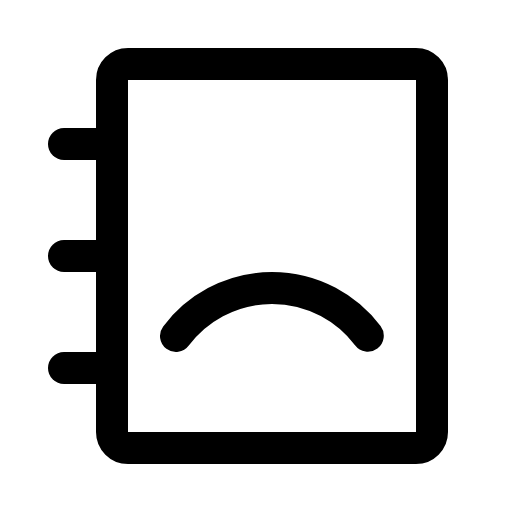
t = 0.00 s
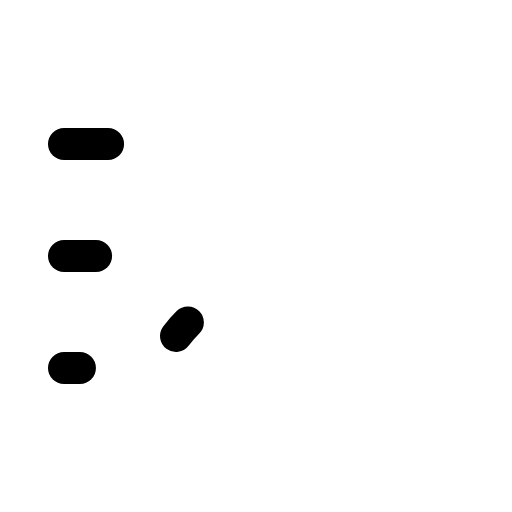
t = 1.50 s
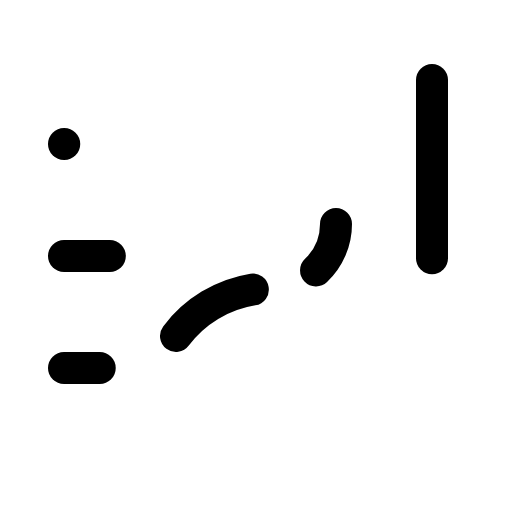
t = 1.88 s
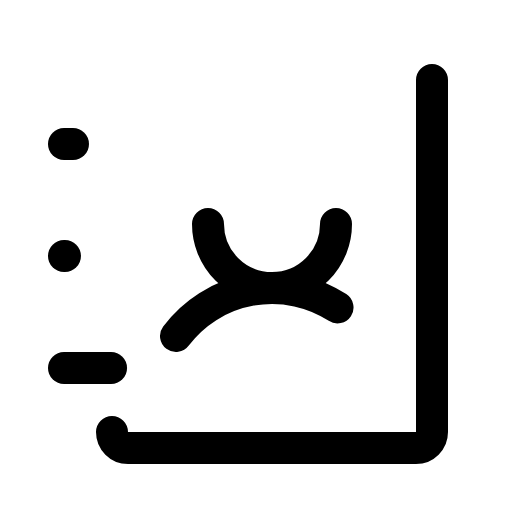
t = 2.25 s
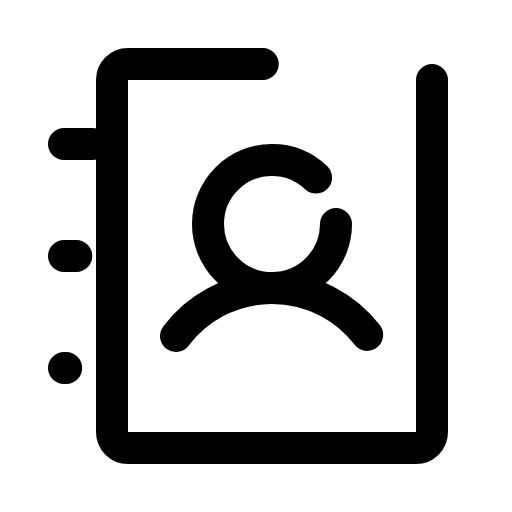
t = 2.63 s

The animated SVG that drew these frames (rendered in a browser with its animation timeline set to each time). Animation: 1 CSS @keyframes rule; one cycle of 3.00 s, repeats indefinitely.

<svg xmlns="http://www.w3.org/2000/svg" viewBox="0 0 256 256">
  <style>
    .draw-line {
      stroke-dasharray: 1;
      stroke-dashoffset: 0;
    }
    svg:hover .draw-line {
      animation: phosphor-draw-in 1.5s ease-in-out infinite;
    }
    @keyframes phosphor-draw-in {
      0%   { stroke-dashoffset: 1; }
      100% { stroke-dashoffset: 0; }
    }
  </style><rect width="256" height="256" fill="none"/><circle cx="136" cy="112" r="32" fill="none" stroke="currentColor" stroke-linecap="round" stroke-linejoin="round" stroke-width="16" class="draw-line" pathLength="1" style="animation-delay: 0s"/><line x1="32" y1="72" x2="56" y2="72" fill="none" stroke="currentColor" stroke-linecap="round" stroke-linejoin="round" stroke-width="16" class="draw-line" pathLength="1" style="animation-delay: 0.3s"/><line x1="32" y1="128" x2="56" y2="128" fill="none" stroke="currentColor" stroke-linecap="round" stroke-linejoin="round" stroke-width="16" class="draw-line" pathLength="1" style="animation-delay: 0.6s"/><line x1="32" y1="184" x2="56" y2="184" fill="none" stroke="currentColor" stroke-linecap="round" stroke-linejoin="round" stroke-width="16" class="draw-line" pathLength="1" style="animation-delay: 0.9s"/><path d="M88,168a60,60,0,0,1,96,0" fill="none" stroke="currentColor" stroke-linecap="round" stroke-linejoin="round" stroke-width="16" class="draw-line" pathLength="1" style="animation-delay: 1.2s"/><rect x="40" y="48" width="192" height="160" rx="8" transform="translate(264 -8) rotate(90)" fill="none" stroke="currentColor" stroke-linecap="round" stroke-linejoin="round" stroke-width="16" class="draw-line" pathLength="1" style="animation-delay: 1.5s"/></svg>
